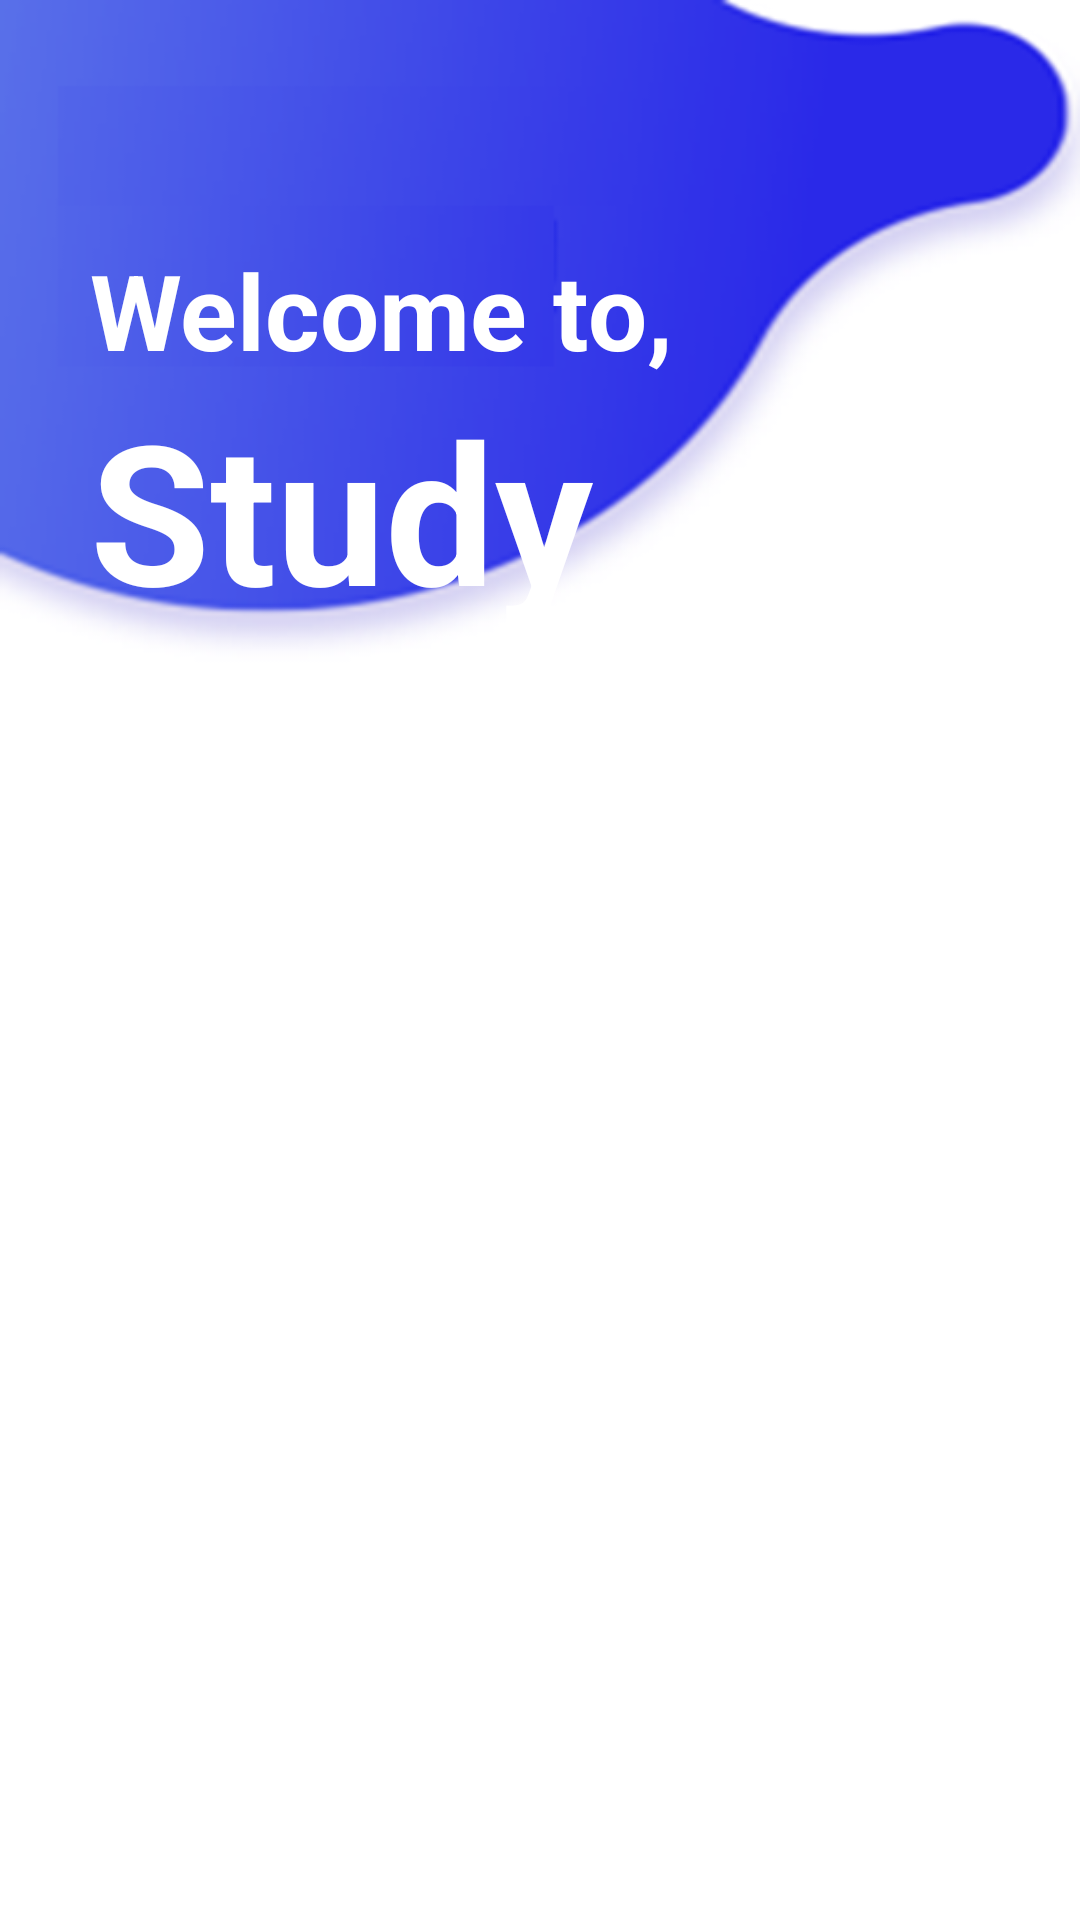

Layout XML and referenced resources for this Android screen:
<!-- AndroidManifest.xml: application theme Theme.Project12OfAndroidCourseWithSaumyaSinghReadOrDataStoredDatabase -->
<!-- res/layout/activity_main.xml -->
<?xml version="1.0" encoding="utf-8"?>
<LinearLayout xmlns:android="http://schemas.android.com/apk/res/android"
    xmlns:app="http://schemas.android.com/apk/res-auto"
    xmlns:tools="http://schemas.android.com/tools"
    android:layout_width="match_parent"
    android:layout_height="match_parent"
    android:orientation="vertical"
    android:background="@drawable/img"
    tools:context=".MainActivity">

    <TextView
        android:id="@+id/textView3"
        android:layout_width="wrap_content"
        android:layout_height="wrap_content"
        android:layout_marginTop="80dp"
        android:layout_marginStart="30sp"
        android:textSize="35sp"
        android:textStyle="bold"
        android:textColor="@color/white"
        android:text="Welcome to," />

    <TextView
        android:id="@+id/textView4"
        android:layout_width="wrap_content"
        android:layout_height="wrap_content"
        android:layout_marginStart="30sp"
        android:textSize="65sp"
        android:textStyle="bold"
        android:textColor="@color/white"
        android:text="@string/study_club" />

    <ImageView
        android:id="@+id/imageView"
        android:layout_width="450dp"
        android:layout_height="700dp"
        android:layout_gravity="center"
        android:layout_marginTop="20dp"
        android:layout_marginStart="10dp"
        app:srcCompat="@drawable/slaph2" />

</LinearLayout>
<!-- resources referenced by this layout -->
<resources>
  <!-- drawable img: png bitmap (drawable, 47103 bytes) -->
  <string name="study_club">Study \n     Club</string>
  <style name="Theme.Project12OfAndroidCourseWithSaumyaSinghReadOrDataStoredDatabase" parent="Base.Theme.Project12OfAndroidCourseWithSaumyaSinghReadOrDataStoredDatabase" />
  <style name="Base.Theme.Project12OfAndroidCourseWithSaumyaSinghReadOrDataStoredDatabase" parent="Theme.Material3.DayNight.NoActionBar">
          
          
      </style>
  <!-- not gathered from this repository: default colours our renderer supplied (Android Studio template values) -->
  <color name="white">#FFFFFFFF</color>
</resources>
